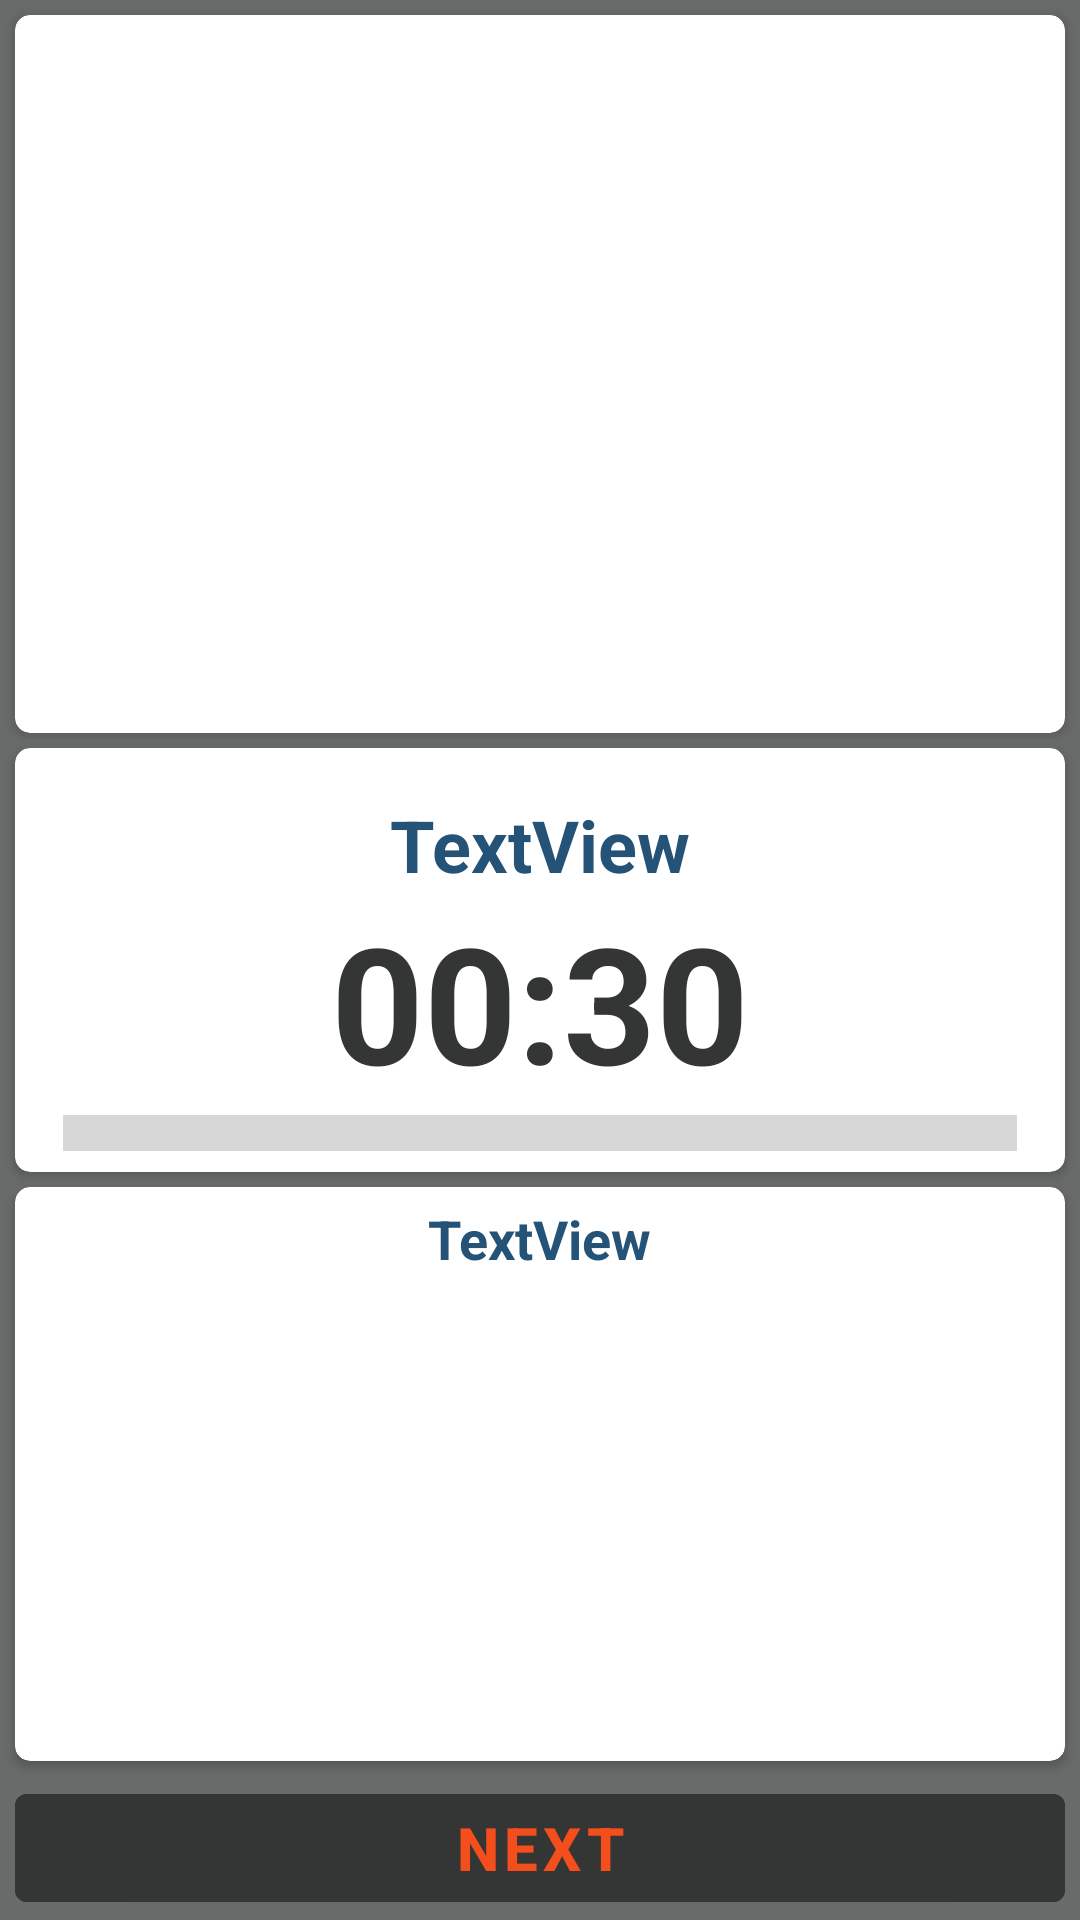

Android layout source for this screen:
<!-- AndroidManifest.xml: application theme Theme.FitnessApp -->
<!-- res/layout/exercise.xml -->
<?xml version="1.0" encoding="utf-8"?>
<androidx.constraintlayout.widget.ConstraintLayout xmlns:android="http://schemas.android.com/apk/res/android"
    xmlns:app="http://schemas.android.com/apk/res-auto"
    xmlns:tools="http://schemas.android.com/tools"
    android:layout_width="match_parent"
    android:layout_height="match_parent"
    android:background="@color/grey_bg">

    <androidx.cardview.widget.CardView
        android:id="@+id/cardView3"
        android:layout_width="0dp"
        android:layout_height="wrap_content"
        android:layout_marginStart="5dp"
        android:layout_marginEnd="5dp"
        app:cardCornerRadius="5dp"
        app:layout_constraintBottom_toTopOf="@+id/guideline2"
        app:layout_constraintEnd_toEndOf="parent"
        app:layout_constraintStart_toStartOf="parent"
        app:layout_constraintTop_toTopOf="@+id/guideline2">

        <LinearLayout
            android:layout_width="match_parent"
            android:layout_height="match_parent"
            android:gravity="center"
            android:orientation="vertical">

            <TextView
                android:id="@+id/tvName"
                android:layout_width="wrap_content"
                android:layout_height="wrap_content"
                android:layout_marginTop="16dp"
                android:text="TextView"
                android:textColor="@color/blue_dark"
                android:textSize="24sp"
                android:textStyle="bold" />

            <TextView
                android:id="@+id/tvTime"
                android:layout_width="wrap_content"
                android:layout_height="wrap_content"
                android:text="00:30"
                android:textColor="@color/grey_dark"
                android:textSize="54sp"
                android:textStyle="bold" />

            <ProgressBar
                android:id="@+id/progressBar"
                style="?android:attr/progressBarStyleHorizontal"
                android:layout_width="match_parent"
                android:layout_height="wrap_content"
                android:layout_marginStart="16dp"
                android:layout_marginEnd="16dp"
                android:layout_marginBottom="5dp"
                android:scaleY="3" />
        </LinearLayout>
    </androidx.cardview.widget.CardView>

    <androidx.cardview.widget.CardView
        android:id="@+id/cardView4"
        android:layout_width="0dp"
        android:layout_height="0dp"
        android:layout_marginTop="5dp"
        android:layout_marginBottom="5dp"
        app:cardCornerRadius="5dp"
        app:layout_constraintBottom_toTopOf="@+id/bNext"
        app:layout_constraintEnd_toEndOf="@+id/cardView3"
        app:layout_constraintStart_toStartOf="@+id/cardView3"
        app:layout_constraintTop_toBottomOf="@+id/cardView3"
        app:layout_constraintVertical_bias="0.497">

        <LinearLayout
            android:layout_width="match_parent"
            android:layout_height="match_parent"
            android:gravity="center"
            android:orientation="vertical">

            <TextView
                android:id="@+id/tvNextName"
                android:layout_width="wrap_content"
                android:layout_height="wrap_content"
                android:layout_marginTop="5dp"
                android:text="TextView"
                android:textColor="@color/blue_dark"
                android:textSize="18sp"
                android:textStyle="bold" />

            <ImageView
                android:id="@+id/imNext"
                android:layout_width="match_parent"
                android:layout_height="match_parent"
                android:layout_margin="10dp"
                app:srcCompat="@drawable/ic_launcher_background" />
        </LinearLayout>
    </androidx.cardview.widget.CardView>

    <Button
        android:id="@+id/bNext"
        android:layout_width="0dp"
        android:layout_height="wrap_content"
        android:backgroundTint="@color/grey_dark"
        android:text="@string/next"
        android:textColor="@color/orange"
        android:textSize="20sp"
        android:textStyle="bold"
        app:layout_constraintBottom_toBottomOf="parent"
        app:layout_constraintEnd_toEndOf="@+id/cardView4"
        app:layout_constraintHorizontal_bias="0.0"
        app:layout_constraintStart_toStartOf="@+id/cardView3" />

    <androidx.cardview.widget.CardView
        android:layout_width="0dp"
        android:layout_height="0dp"
        android:layout_marginTop="5dp"
        android:layout_marginBottom="5dp"
        app:cardCornerRadius="5dp"
        app:layout_constraintBottom_toTopOf="@+id/cardView3"
        app:layout_constraintEnd_toEndOf="@+id/cardView3"
        app:layout_constraintStart_toStartOf="@+id/cardView3"
        app:layout_constraintTop_toTopOf="parent"
        app:layout_constraintVertical_bias="0.483">

        <ImageView
            android:id="@+id/imMain"
            android:layout_width="match_parent"
            android:layout_height="match_parent"
            app:srcCompat="@drawable/ic_launcher_background" />
    </androidx.cardview.widget.CardView>

    <androidx.constraintlayout.widget.Guideline
        android:id="@+id/guideline2"
        android:layout_width="wrap_content"
        android:layout_height="wrap_content"
        android:orientation="horizontal"
        app:layout_constraintGuide_percent="0.5" />
</androidx.constraintlayout.widget.ConstraintLayout>
<!-- resources referenced by this layout -->
<resources>
  <color name="blue_dark">#245377</color>
  <color name="grey_bg">#696A6A</color>
  <color name="grey_dark">#343535</color>
  <color name="orange">#F34E1B</color>
  <string name="next">Next</string>
  <style name="Theme.FitnessApp" parent="Theme.MaterialComponents.DayNight.DarkActionBar">
          
          <item name="colorPrimary">@color/orange</item>
          <item name="colorPrimaryVariant">@color/purple_700</item>
          <item name="colorOnPrimary">@color/white</item>
          
          <item name="colorSecondary">@color/blue_dark</item>
          <item name="colorSecondaryVariant">@color/teal_700</item>
          <item name="colorOnSecondary">@color/black</item>
          <item name="android:windowFullscreen">true</item>
          
          <item name="android:statusBarColor" tools:targetApi="l">?attr/colorPrimaryVariant</item>
          
      </style>
  <color name="purple_700">#FF3700B3</color>
  <color name="white">#FFFFFFFF</color>
  <color name="teal_700">#FF018786</color>
  <color name="black">#FF000000</color>
</resources>
